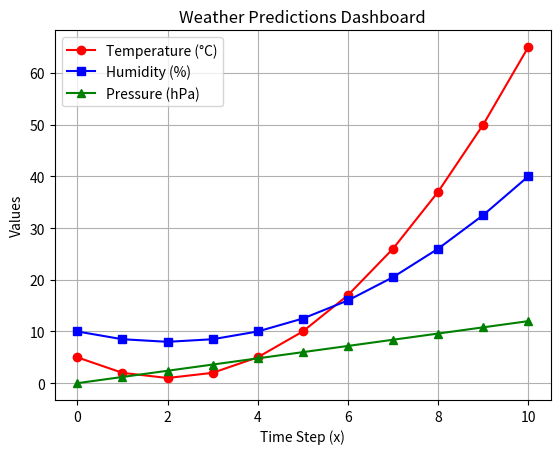

Generate this figure with matplotlib:
import matplotlib.pyplot as plt

def predict_temperature(x):
    return 1 * x ** 2 - 4 * x + 5

def predict_humidity(x):
    return 0.5 * x ** 2 - 2 * x + 10

def predict_pressure(x):
    return 1.2 * x

# Generate x values from 0 to 10
x_values = list(range(11))

# Predictions
temps = [predict_temperature(x) for x in x_values]
hums = [predict_humidity(x) for x in x_values]
press = [predict_pressure(x) for x in x_values]

# Plotting
plt.plot(x_values, temps, label='Temperature (°C)', color='red', marker='o')
plt.plot(x_values, hums, label='Humidity (%)', color='blue', marker='s')
plt.plot(x_values, press, label='Pressure (hPa)', color='green', marker='^')

plt.title('Weather Predictions Dashboard')
plt.xlabel('Time Step (x)')
plt.ylabel('Values')
plt.legend()
plt.grid(True)
plt.show()
